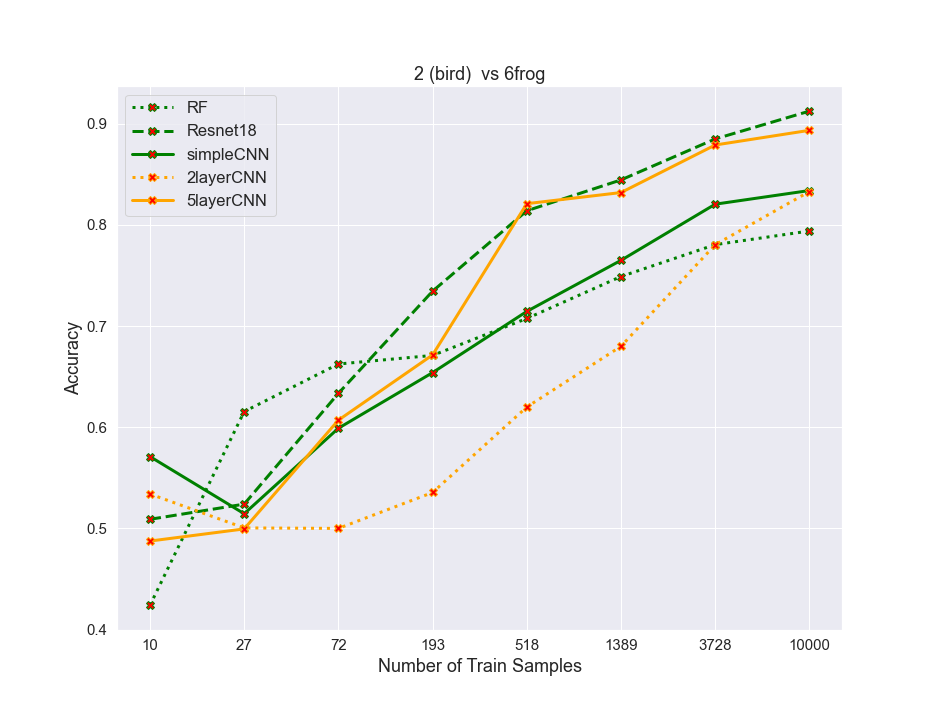

The table this chart was drawn from, first rows:
algos, 0, 1, 2, 3, 4, 5, 6, 7
RF, 0.424, 0.6155, 0.6625, 0.671, 0.7075, 0.749, 0.7805, 0.794
resnet, 0.509, 0.524, 0.6335, 0.7345, 0.814, 0.8445, 0.885, 0.9125
simpleCNN, 0.571, 0.5145, 0.599, 0.654, 0.7145, 0.765, 0.8205, 0.834
2layercnn, 0.534, 0.5005, 0.5, 0.5355, 0.62, 0.68, 0.7805, 0.833
5layercnn, 0.4875, 0.4995, 0.607, 0.6715, 0.821, 0.832, 0.879, 0.8935
